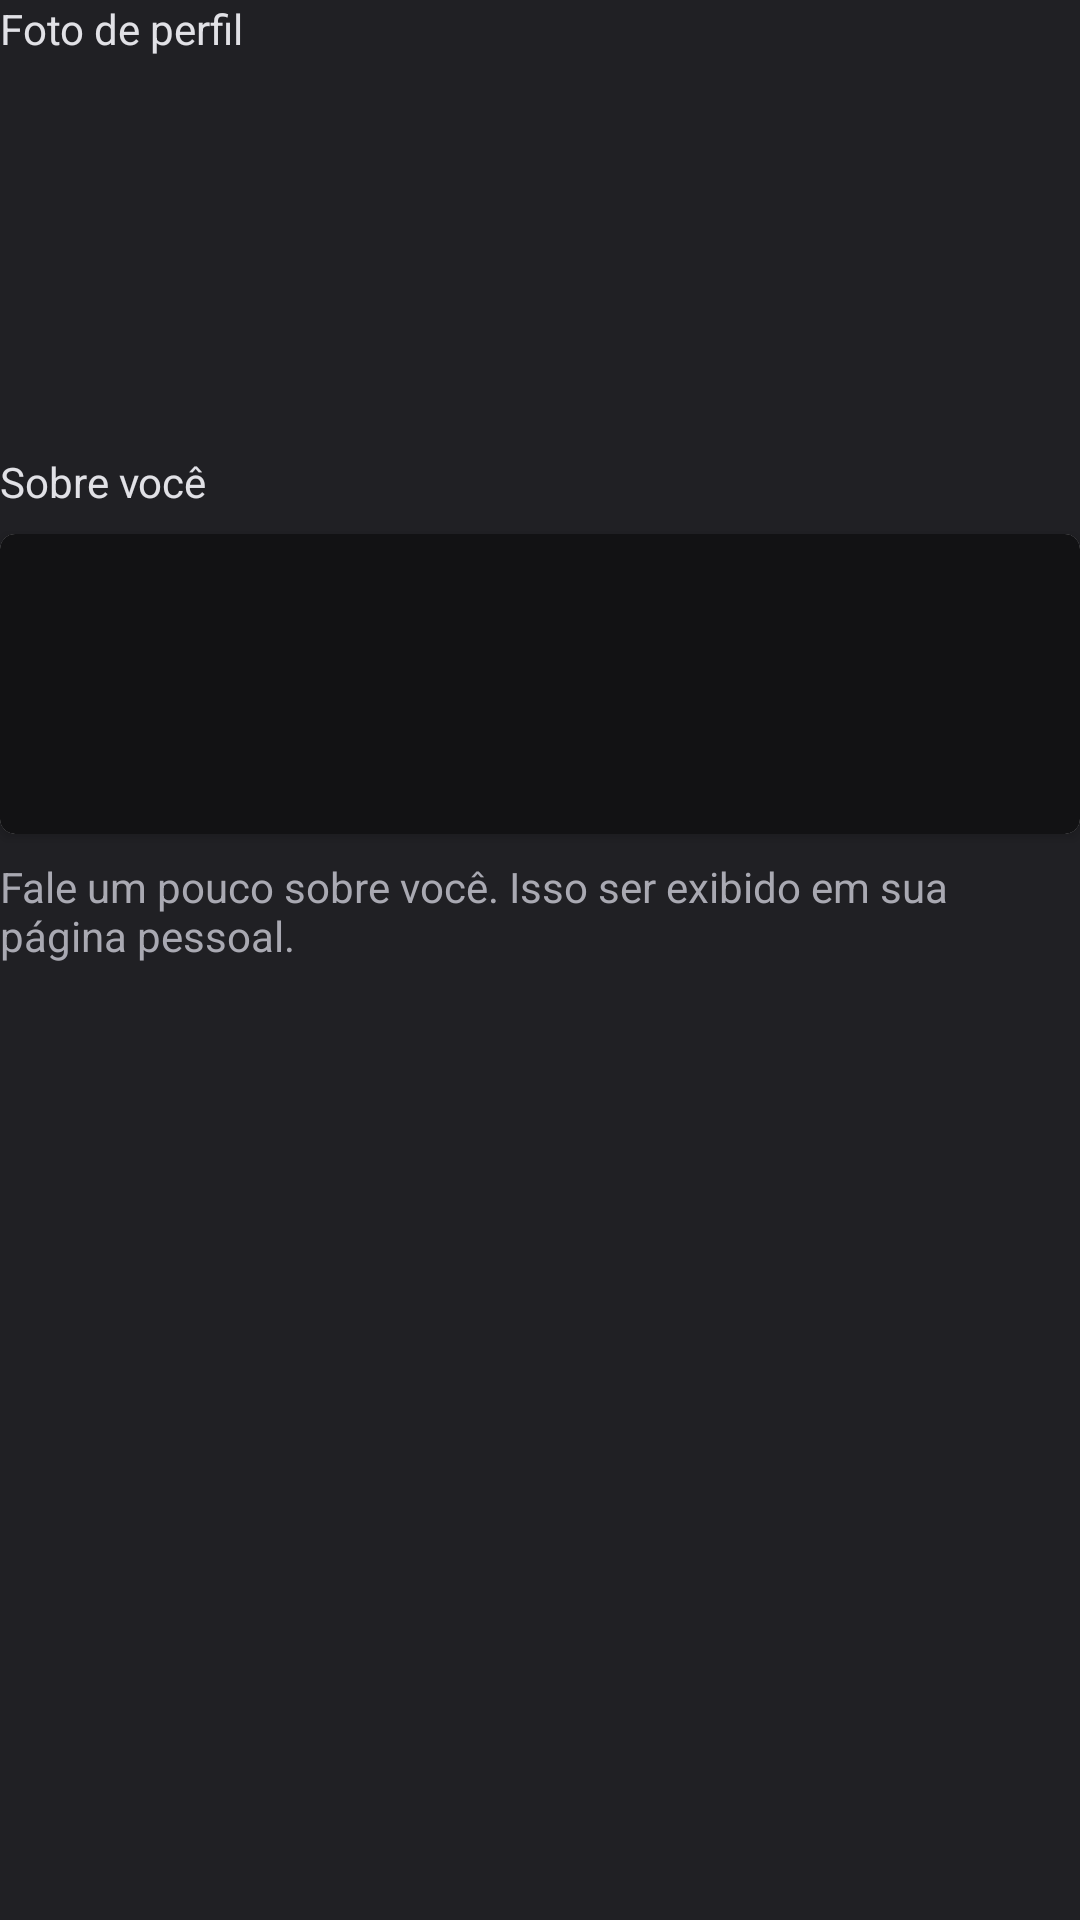

Android layout source for this screen:
<!-- AndroidManifest.xml: application theme Theme.CallMe -->
<!-- res/layout/step4.xml -->
<?xml version="1.0" encoding="utf-8"?>
<LinearLayout xmlns:android="http://schemas.android.com/apk/res/android"
    xmlns:app="http://schemas.android.com/apk/res-auto"
    xmlns:tools="http://schemas.android.com/tools"
    android:layout_width="match_parent"
    android:layout_height="match_parent"
    android:background="@color/gray_800"
    android:orientation="vertical">

    <TextView
        android:id="@+id/textView7"
        android:layout_width="wrap_content"
        android:layout_height="wrap_content"
        android:background="@color/gray_800"
        android:text="Foto de perfil" />

    <ImageView
        android:layout_width="100dp"
        android:layout_height="100dp"
        android:background="@color/gray_800"
        android:src="@drawable/person"
        android:layout_marginTop="16dp"/>

    <TextView
        android:layout_width="wrap_content"
        android:layout_height="wrap_content"
        android:background="@color/gray_800"
        android:layout_marginTop="16dp"
        android:text="Sobre você"/>

    <androidx.cardview.widget.CardView
        android:layout_width="match_parent"
        android:layout_height="wrap_content"
        android:layout_marginTop="8dp"
        app:cardCornerRadius="5dp">

        <EditText
            android:id="@+id/edit_nome_completo"
            android:layout_width="match_parent"
            android:layout_height="100dp"
            android:background="@color/gray_900"
            android:ems="10"
            android:inputType="textMultiLine"
            android:padding="15dp"
            android:text=""
            android:textColor="@color/gray_200" />
    </androidx.cardview.widget.CardView>

    <TextView
        android:layout_width="wrap_content"
        android:layout_height="wrap_content"
        android:layout_marginTop="8dp"
        android:background="@color/gray_800"
        android:textColor="@color/gray_200"
        android:text="Fale um pouco sobre você. Isso ser exibido em sua página pessoal."/>

</LinearLayout>
<!-- resources referenced by this layout -->
<resources>
  <color name="gray_200">#A9A9B2</color>
  <color name="gray_800">#202024</color>
  <color name="gray_900">#121214</color>
  <style name="Theme.CallMe" parent="Theme.MaterialComponents.DayNight.DarkActionBar">
          
          <item name="colorPrimary">@color/ignite_500</item>
          <item name="colorPrimaryVariant">@color/purple_700</item>
          <item name="colorOnPrimary">@color/white</item>
          
          <item name="colorSecondary">@color/teal_200</item>
          <item name="colorSecondaryVariant">@color/teal_200</item>
          <item name="colorOnSecondary">@color/white</item>
          
          <item name="android:statusBarColor" tools:targetApi="l">?attr/colorPrimaryVariant</item>
          
          <item name="android:background">@color/gray_900</item>
          <item name="android:textColor">@color/gray_100</item>
  
          
          
          
          
          
          
      </style>
  <color name="ignite_500">#00875F</color>
  <color name="purple_700">#FF3700B3</color>
  <color name="white">#FFFFFFFF</color>
  <color name="teal_200">#FF03DAC5</color>
  <color name="gray_100">#E1E1E6</color>
</resources>
